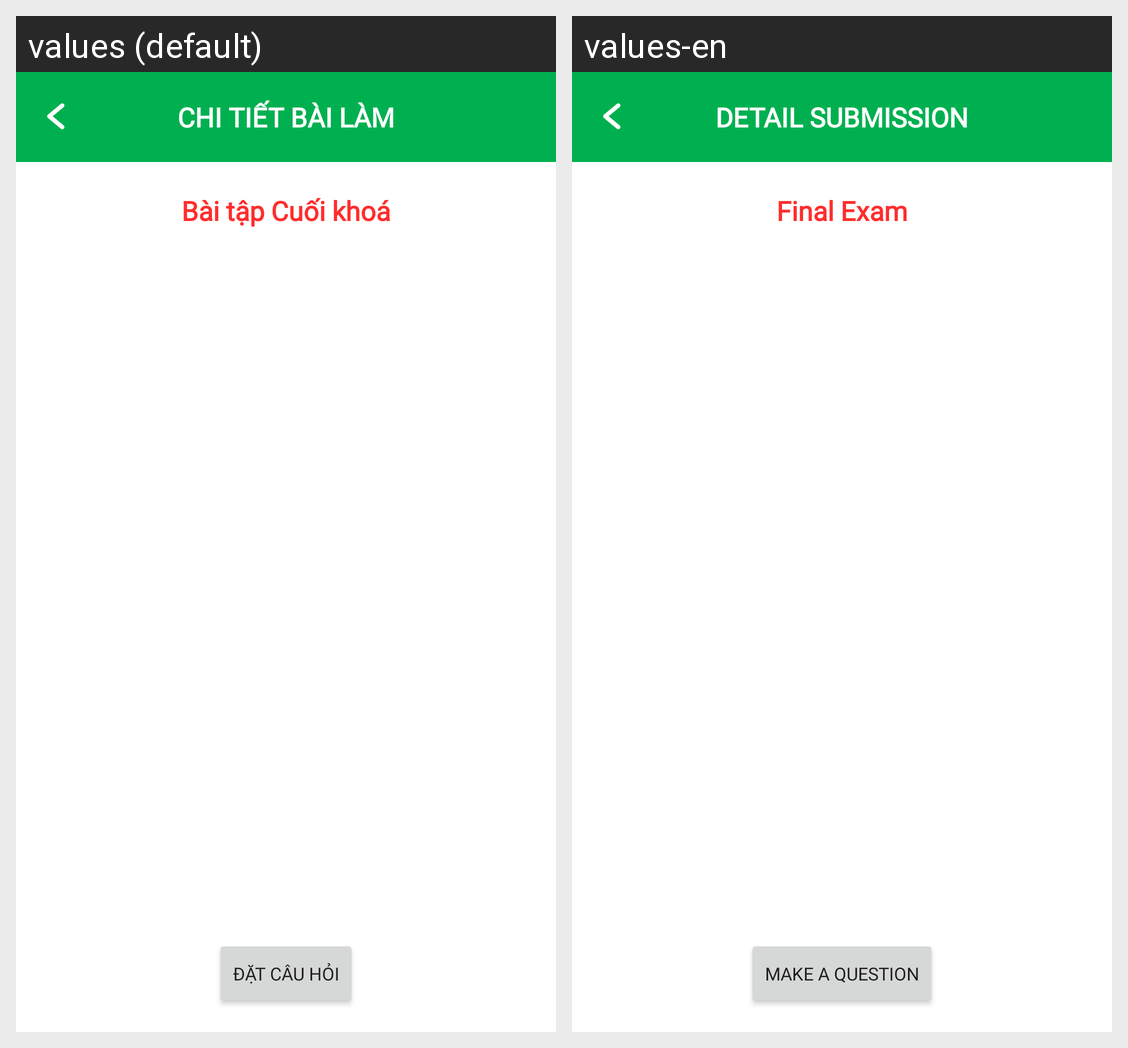

The same Android screen rendered under two of its app's locales, left to right. List the strings drawn on it with the default value and each locale's translation.
Android screen res/layout/activity_submission.xml rendered under 2 locales, left to right: values (default), values-en. Device: Nexus 5 (rendered at 1080×1920; each locale shown at half size, 540×960, under a caption strip naming it); theme Theme.Splus.
Strings drawn on this screen, with the default value and each locale's value (text and hints the layout hard-codes, and strings that could not be matched under every locale, appear in the picture but are not listed):

title_detail_submission
  values: CHI TIẾT BÀI LÀM
  values-en: DETAIL SUBMISSION

homework_title
  values: Bài tập Cuối khoá
  values-en: Final Exam

making_question_button
  values: Đặt câu hỏi
  values-en: Make a question
